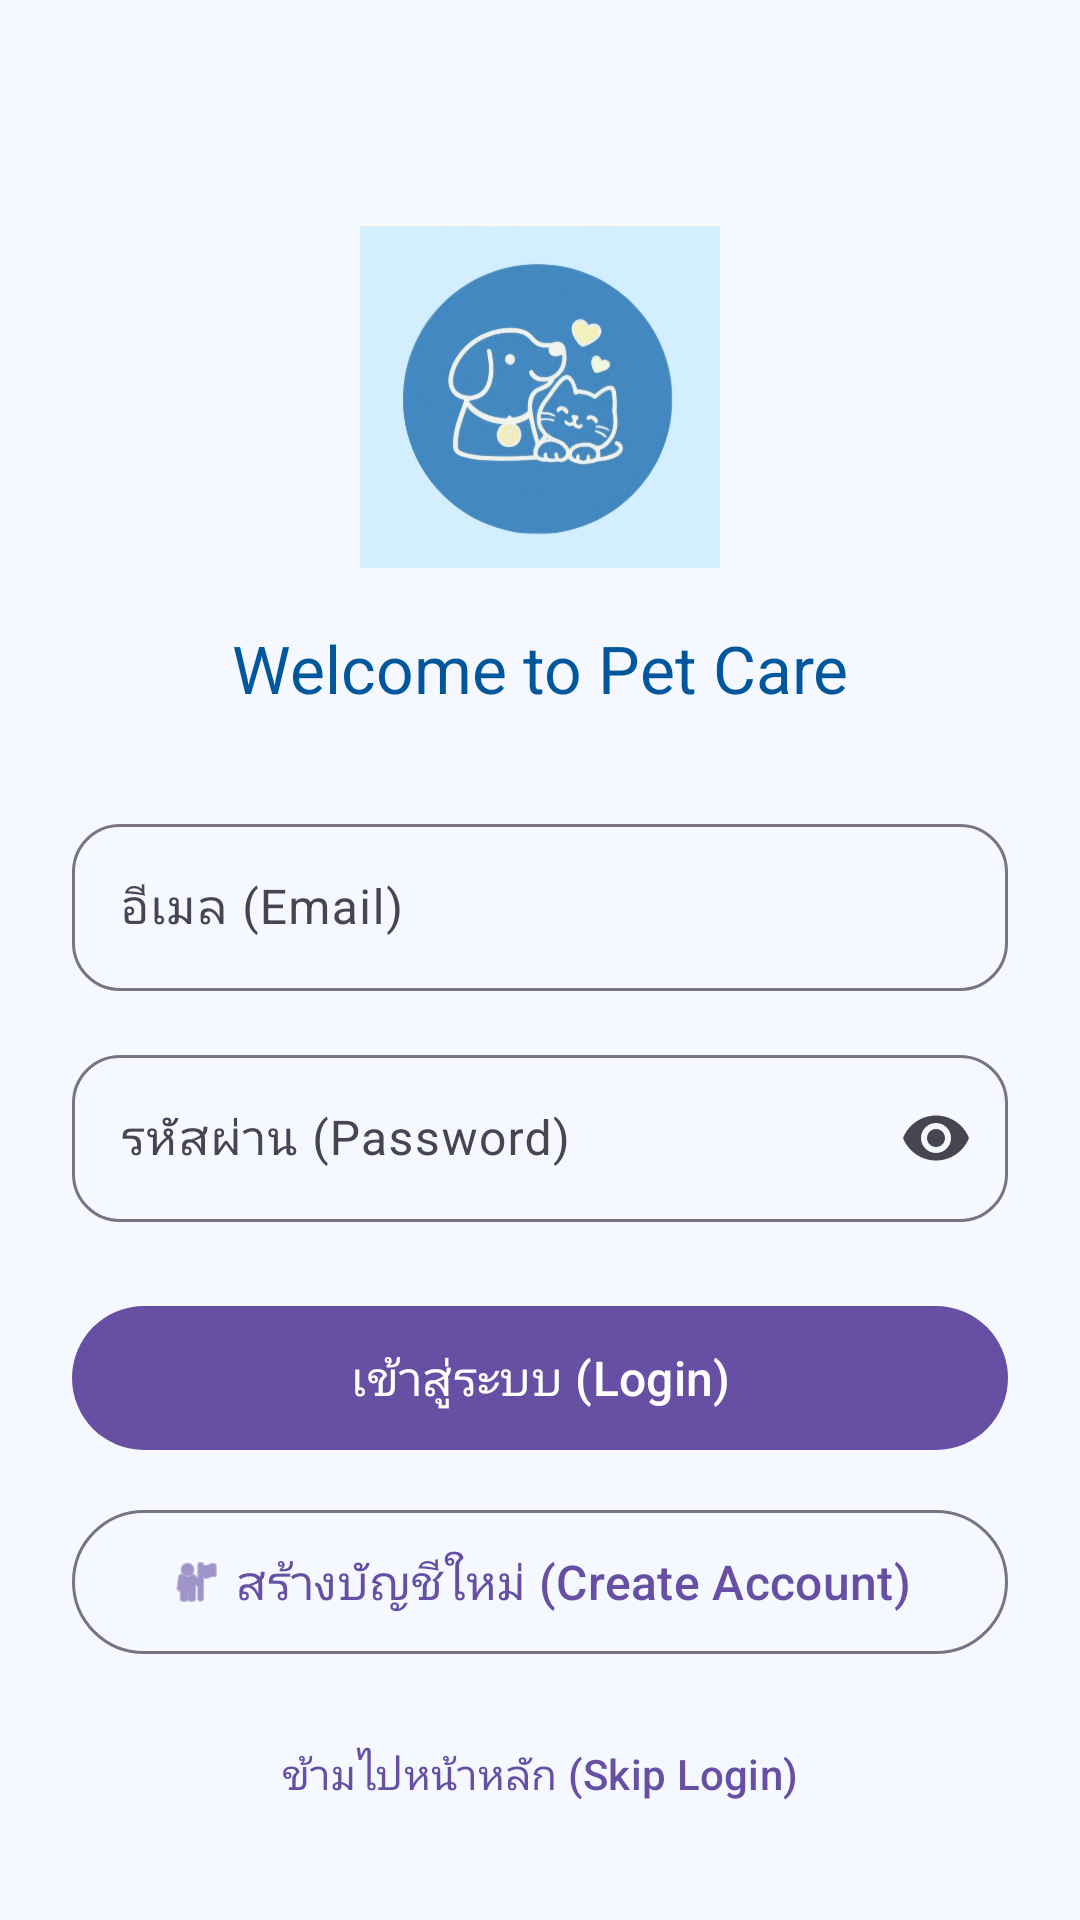

Reconstruct the res/layout file that produces this screen, plus the resources it refers to.
<!-- AndroidManifest.xml: application theme Theme.MyApplicationJT -->
<!-- res/layout/activity_login.xml -->
<?xml version="1.0" encoding="utf-8"?>
<androidx.constraintlayout.widget.ConstraintLayout xmlns:android="http://schemas.android.com/apk/res/android"
    xmlns:app="http://schemas.android.com/apk/res-auto"
    xmlns:tools="http://schemas.android.com/tools"
    android:id="@+id/main"
    android:layout_width="match_parent"
    android:layout_height="match_parent"
    android:background="#F5F9FF"
    android:padding="24dp"
    tools:context=".LoginActivity">

    
    <ImageView
        android:id="@+id/ivLoginLogo"
        android:layout_width="120dp"
        android:layout_height="120dp"
        android:layout_marginTop="48dp"
        android:src="@drawable/ic_pet_logo"
        app:layout_constraintEnd_toEndOf="parent"
        app:layout_constraintStart_toStartOf="parent"
        app:layout_constraintTop_toTopOf="parent"
        android:contentDescription="App Logo" />

    
    <TextView
        android:id="@+id/tvLoginTitle"
        android:layout_width="wrap_content"
        android:layout_height="wrap_content"
        android:layout_marginTop="16dp"
        android:text="Welcome to Pet Care"
        android:textAppearance="@style/TextAppearance.Material3.TitleLarge"
        android:textColor="#01579B"
        app:layout_constraintEnd_toEndOf="parent"
        app:layout_constraintStart_toStartOf="parent"
        app:layout_constraintTop_toBottomOf="@id/ivLoginLogo" />

    
    <com.google.android.material.textfield.TextInputLayout
        android:id="@+id/tilEmail"
        android:layout_width="0dp"
        android:layout_height="wrap_content"
        android:layout_marginTop="32dp"
        app:boxCornerRadiusBottomEnd="16dp"
        app:boxCornerRadiusBottomStart="16dp"
        app:boxCornerRadiusTopEnd="16dp"
        app:boxCornerRadiusTopStart="16dp"
        app:boxBackgroundMode="outline"
        app:layout_constraintEnd_toEndOf="parent"
        app:layout_constraintStart_toStartOf="parent"
        app:layout_constraintTop_toBottomOf="@id/tvLoginTitle">

        <com.google.android.material.textfield.TextInputEditText
            android:id="@+id/etEmail"
            android:layout_width="match_parent"
            android:layout_height="wrap_content"
            android:hint="อีเมล (Email)"
            android:inputType="textEmailAddress"
            android:maxLines="1" />
    </com.google.android.material.textfield.TextInputLayout>

    
    <com.google.android.material.textfield.TextInputLayout
        android:id="@+id/tilPassword"
        android:layout_width="0dp"
        android:layout_height="wrap_content"
        android:layout_marginTop="16dp"
        app:boxCornerRadiusBottomEnd="16dp"
        app:boxCornerRadiusBottomStart="16dp"
        app:boxCornerRadiusTopEnd="16dp"
        app:boxCornerRadiusTopStart="16dp"
        app:boxBackgroundMode="outline"
        app:endIconMode="password_toggle"
        app:layout_constraintEnd_toEndOf="parent"
        app:layout_constraintStart_toStartOf="parent"
        app:layout_constraintTop_toBottomOf="@id/tilEmail">

        <com.google.android.material.textfield.TextInputEditText
            android:id="@+id/etPassword"
            android:layout_width="match_parent"
            android:layout_height="wrap_content"
            android:hint="รหัสผ่าน (Password)"
            android:inputType="textPassword"
            android:maxLines="1" />
    </com.google.android.material.textfield.TextInputLayout>

    
    <com.google.android.material.button.MaterialButton
        android:id="@+id/btnLogin"
        android:layout_width="0dp"
        android:layout_height="56dp"
        android:layout_marginTop="24dp"
        android:text="เข้าสู่ระบบ (Login)"
        android:textSize="16sp"
        app:cornerRadius="28dp"
        app:layout_constraintEnd_toEndOf="parent"
        app:layout_constraintStart_toStartOf="parent"
        app:layout_constraintTop_toBottomOf="@id/tilPassword" />

    
    <com.google.android.material.button.MaterialButton
        android:id="@+id/btnRegister"
        style="@style/Widget.Material3.Button.OutlinedButton"
        android:layout_width="0dp"
        android:layout_height="56dp"
        android:layout_marginTop="12dp"
        android:text="สร้างบัญชีใหม่ (Create Account)"
        android:textSize="16sp"
        app:icon="@android:drawable/ic_menu_myplaces"
        app:iconGravity="textStart"
        app:cornerRadius="28dp"
        app:layout_constraintEnd_toEndOf="parent"
        app:layout_constraintStart_toStartOf="parent"
        app:layout_constraintTop_toBottomOf="@id/btnLogin" />

    
    <com.google.android.material.button.MaterialButton
        android:id="@+id/btnSkip"
        style="@style/Widget.Material3.Button.TextButton"
        android:layout_width="0dp"
        android:layout_height="56dp"
        android:layout_marginTop="8dp"
        android:text="ข้ามไปหน้าหลัก (Skip Login)"
        android:textSize="14sp"
        app:layout_constraintEnd_toEndOf="parent"
        app:layout_constraintStart_toStartOf="parent"
        app:layout_constraintTop_toBottomOf="@id/btnRegister" />

</androidx.constraintlayout.widget.ConstraintLayout>
<!-- resources referenced by this layout -->
<resources>
  <!-- drawable ic_pet_logo: png bitmap (drawable, 33491 bytes) -->
  <style name="Theme.MyApplicationJT" parent="Base.Theme.MyApplicationJT" />
  <style name="Base.Theme.MyApplicationJT" parent="Theme.Material3.DayNight.NoActionBar">
          
          
      </style>
</resources>
